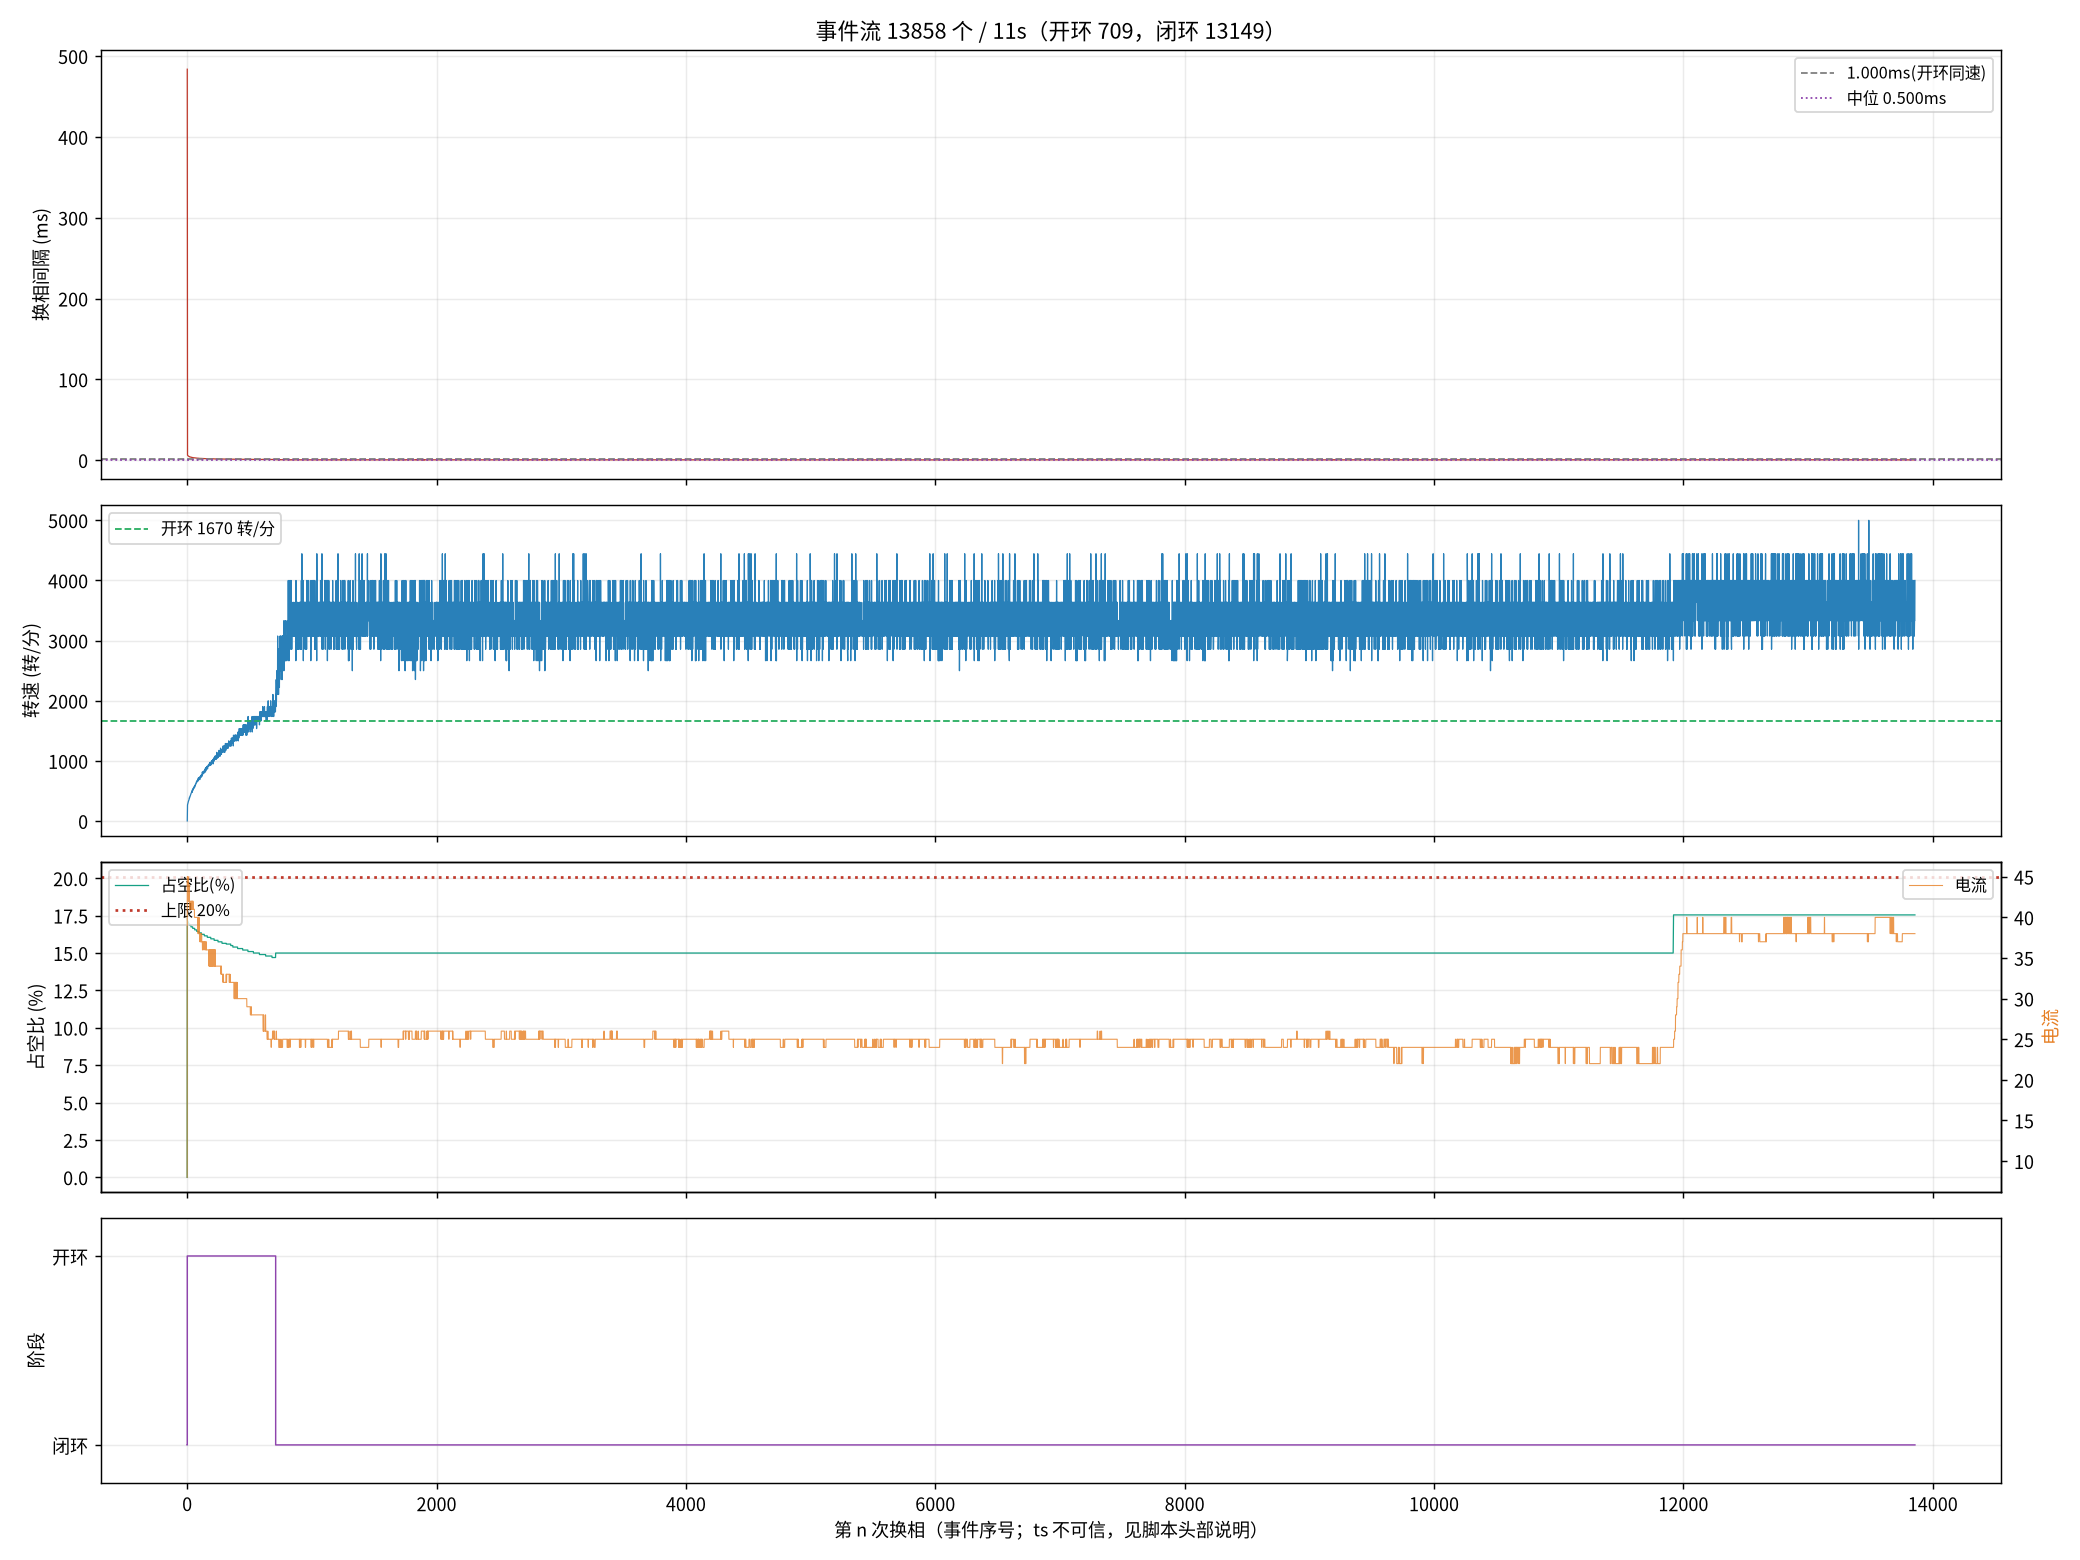

Data behind this chart, as committed beside it:
seq, ts_frame, delta, step, wait, duty, cur, stage, iov, startup_max, curlim_adj, ci, thiszctime, lastzctime, average_interval, advance, duty_setpoint, duty_max, bemf_timeout, zc_reject, input, stall_adj, desync
11952, 14426050, 19, 4, 1381, 0, 8, 0, 48, 400, 2000, 4846, 964, 489, 2330, 0, 0, 2000, 0, 2794, 48, 0, 0
11953, 14437663, -91, 5, 1381, 351, 45, 1, 400, 400, 2000, 41248, 964, 489, 2778, 0, 351, 2000, 0, 2794, 400, 0, 0
11956, 14438130, 289, 2, 1381, 343, 45, 1, 392, 400, 2000, 13300, 964, 489, 16219, 0, 343, 2000, 0, 2797, 392, 0, 0
11957, 14438279, 77, 3, 1381, 343, 45, 1, 391, 400, 2000, 12900, 964, 489, 17256, 0, 343, 2000, 0, 2797, 391, 0, 0
11958, 14438423, 58, 4, 1381, 343, 45, 1, 391, 400, 2000, 12700, 964, 489, 18254, 0, 343, 2000, 0, 2797, 391, 0, 0
11959, 14438565, -243, 5, 1381, 343, 44, 1, 391, 400, 2000, 12400, 964, 489, 19235, 0, 343, 2000, 0, 2797, 391, 0, 0
11961, 14438838, 28, 1, 1381, 343, 44, 1, 391, 400, 2000, 11900, 964, 489, 9625, 0, 343, 2000, 0, 2798, 391, 0, 0
11962, 14438968, 306, 2, 1381, 341, 45, 1, 390, 400, 2000, 11600, 964, 489, 9413, 0, 341, 2000, 0, 2799, 390, 0, 0
11963, 14439097, -1, 3, 1381, 341, 45, 1, 390, 400, 2000, 11400, 964, 489, 9200, 0, 341, 2000, 0, 2799, 390, 0, 0
11965, 14439345, -174, 5, 1381, 341, 44, 1, 390, 400, 2000, 11000, 964, 489, 8825, 0, 341, 2000, 0, 2799, 390, 0, 0
11966, 14439467, -55, 6, 1381, 341, 42, 1, 390, 400, 2000, 10800, 964, 489, 8650, 0, 341, 2000, 0, 2799, 390, 0, 0
11967, 14439587, 79, 1, 1381, 339, 42, 1, 389, 400, 2000, 10700, 964, 489, 8488, 0, 339, 2000, 0, 2799, 389, 0, 0
11969, 14439820, 64, 3, 1381, 339, 44, 1, 389, 400, 2000, 10300, 964, 489, 8200, 0, 339, 2000, 0, 2800, 389, 0, 0
11970, 14439936, 23, 4, 1381, 339, 44, 1, 389, 400, 2000, 10200, 964, 489, 8063, 0, 339, 2000, 0, 2800, 389, 0, 0
11971, 14440049, -91, 5, 1381, 339, 44, 1, 389, 400, 2000, 10000, 964, 489, 7938, 0, 339, 2000, 0, 2800, 389, 0, 0
11973, 14440272, -27, 1, 1381, 339, 42, 1, 388, 400, 2000, 9800, 964, 489, 7700, 0, 339, 2000, 0, 2800, 388, 0, 0
11974, 14440382, -72, 2, 1381, 339, 42, 1, 388, 400, 2000, 9600, 964, 489, 7588, 0, 339, 2000, 0, 2800, 388, 0, 0
11977, 14440702, 117, 5, 1381, 339, 44, 1, 388, 400, 2000, 9300, 964, 489, 7275, 0, 339, 2000, 0, 2800, 388, 0, 0
11978, 14440805, -29, 6, 1381, 339, 42, 1, 388, 400, 2000, 9200, 964, 489, 7188, 0, 339, 2000, 0, 2801, 388, 0, 0
11979, 14440910, 84, 1, 1381, 339, 41, 1, 388, 400, 2000, 9100, 964, 489, 7100, 0, 339, 2000, 0, 2801, 388, 0, 0
11980, 14441012, 130, 2, 1381, 337, 42, 1, 387, 400, 2000, 9000, 964, 489, 7013, 0, 337, 2000, 0, 2802, 387, 0, 0
11981, 14441111, 71, 3, 1381, 337, 42, 1, 387, 400, 2000, 8900, 964, 489, 6938, 0, 337, 2000, 0, 2802, 387, 0, 0
11982, 14441210, 81, 4, 1381, 337, 42, 1, 387, 400, 2000, 8800, 964, 489, 6863, 0, 337, 2000, 0, 2802, 387, 0, 0
11983, 14441308, 98, 5, 1381, 337, 42, 1, 387, 400, 2000, 8700, 964, 489, 6788, 0, 337, 2000, 0, 2802, 387, 0, 0
11985, 14441501, 12, 1, 1381, 337, 42, 1, 387, 400, 2000, 8500, 964, 489, 6638, 0, 337, 2000, 0, 2802, 387, 0, 0
11986, 14441597, -197, 2, 1381, 337, 42, 1, 386, 400, 2000, 8400, 964, 489, 6563, 0, 337, 2000, 0, 2803, 386, 0, 0
11987, 14441690, -38, 3, 1381, 337, 42, 1, 386, 400, 2000, 8300, 964, 489, 6488, 0, 337, 2000, 0, 2804, 386, 0, 0
11989, 14441873, -82, 5, 1381, 337, 41, 1, 386, 400, 2000, 8200, 964, 489, 6338, 0, 337, 2000, 0, 2805, 386, 0, 0
11990, 14441965, -63, 6, 1381, 337, 41, 1, 386, 400, 2000, 8100, 964, 489, 6275, 0, 337, 2000, 0, 2805, 386, 0, 0
11991, 14442055, -50, 1, 1381, 337, 41, 1, 386, 400, 2000, 8000, 964, 489, 6213, 0, 337, 2000, 0, 2806, 386, 0, 0
11993, 14442233, 45, 3, 1381, 337, 41, 1, 386, 400, 2000, 7900, 964, 489, 6088, 0, 337, 2000, 0, 2808, 386, 0, 0
11994, 14442320, -40, 4, 1381, 335, 41, 1, 385, 400, 2000, 7800, 964, 489, 6038, 0, 335, 2000, 0, 2809, 385, 0, 0
11995, 14442406, 13, 5, 1381, 335, 41, 1, 385, 400, 2000, 7700, 964, 489, 5988, 0, 335, 2000, 0, 2809, 385, 0, 0
11997, 14442577, 86, 1, 1381, 335, 41, 1, 385, 400, 2000, 7600, 964, 489, 5875, 0, 335, 2000, 0, 2809, 385, 0, 0
11998, 14442662, -149, 2, 1381, 335, 42, 1, 385, 400, 2000, 7500, 964, 489, 5825, 0, 335, 2000, 0, 2809, 385, 0, 0
11999, 14442746, 54, 3, 1381, 335, 42, 1, 385, 400, 2000, 7500, 964, 489, 5775, 0, 335, 2000, 0, 2810, 385, 0, 0
12000, 14442830, -3, 4, 1381, 335, 41, 1, 385, 400, 2000, 7400, 964, 489, 5725, 0, 335, 2000, 0, 2810, 385, 0, 0
12001, 14442911, 122, 5, 1381, 335, 41, 1, 384, 400, 2000, 7400, 964, 489, 5675, 0, 335, 2000, 0, 2811, 384, 0, 0
12002, 14442995, -56, 6, 1381, 335, 41, 1, 384, 400, 2000, 7300, 964, 489, 5638, 0, 335, 2000, 0, 2811, 384, 0, 0
12003, 14443078, 39, 1, 1381, 335, 41, 1, 384, 400, 2000, 7300, 964, 489, 5588, 0, 335, 2000, 0, 2811, 384, 0, 0
12005, 14443239, 72, 3, 1381, 335, 42, 1, 384, 400, 2000, 7200, 964, 489, 5513, 0, 335, 2000, 0, 2811, 384, 0, 0
12006, 14443320, 18, 4, 1381, 335, 42, 1, 384, 400, 2000, 7100, 964, 489, 5475, 0, 335, 2000, 0, 2811, 384, 0, 0
12007, 14443397, 52, 5, 1381, 335, 41, 1, 384, 400, 2000, 7000, 964, 489, 5438, 0, 335, 2000, 0, 2812, 384, 0, 0
12008, 14443477, -21, 6, 1381, 335, 41, 1, 384, 400, 2000, 7000, 964, 489, 5388, 0, 335, 2000, 0, 2812, 384, 0, 0
12009, 14443555, -28, 1, 1381, 335, 41, 1, 384, 400, 2000, 7000, 964, 489, 5350, 0, 335, 2000, 0, 2812, 384, 0, 0
12010, 14443632, -197, 2, 1381, 333, 41, 1, 383, 400, 2000, 6900, 964, 489, 5313, 0, 333, 2000, 0, 2812, 383, 0, 0
12011, 14443709, 62, 3, 1381, 333, 42, 1, 383, 400, 2000, 6900, 964, 489, 5275, 0, 333, 2000, 0, 2813, 383, 0, 0
12012, 14443786, 110, 4, 1381, 333, 42, 1, 383, 400, 2000, 6800, 964, 489, 5238, 0, 333, 2000, 0, 2814, 383, 0, 0
12013, 14443862, 17, 5, 1381, 333, 41, 1, 383, 400, 2000, 6800, 964, 489, 5200, 0, 333, 2000, 0, 2814, 383, 0, 0
12014, 14443935, 61, 6, 1381, 333, 41, 1, 383, 400, 2000, 6700, 964, 489, 5175, 0, 333, 2000, 0, 2815, 383, 0, 0
12015, 14444010, 80, 1, 1381, 333, 41, 1, 383, 400, 2000, 6700, 964, 489, 5138, 0, 333, 2000, 0, 2816, 383, 0, 0
12016, 14444084, -215, 2, 1381, 333, 41, 1, 383, 400, 2000, 6600, 964, 489, 5100, 0, 333, 2000, 0, 2817, 383, 0, 0
12018, 14444232, 50, 4, 1381, 333, 41, 1, 383, 400, 2000, 6600, 964, 489, 5025, 0, 333, 2000, 0, 2818, 383, 0, 0
12019, 14444305, 66, 5, 1381, 333, 41, 1, 382, 400, 2000, 6500, 964, 489, 5000, 0, 333, 2000, 0, 2818, 382, 0, 0
12020, 14444376, 66, 6, 1381, 333, 41, 1, 382, 400, 2000, 6500, 964, 489, 4963, 0, 333, 2000, 0, 2819, 382, 0, 0
12022, 14444518, -177, 2, 1381, 333, 41, 1, 382, 400, 2000, 6400, 964, 489, 4900, 0, 333, 2000, 0, 2819, 382, 0, 0
12023, 14444590, -143, 3, 1381, 333, 41, 1, 382, 400, 2000, 6400, 964, 489, 4875, 0, 333, 2000, 0, 2819, 382, 0, 0
12024, 14444660, -47, 4, 1381, 333, 41, 1, 382, 400, 2000, 6300, 964, 489, 4850, 0, 333, 2000, 0, 2819, 382, 0, 0
12025, 14444730, -66, 5, 1381, 333, 41, 1, 382, 400, 2000, 6300, 964, 489, 4813, 0, 333, 2000, 0, 2819, 382, 0, 0
12026, 14444802, 12, 6, 1381, 333, 40, 1, 382, 400, 2000, 6300, 964, 489, 4788, 0, 333, 2000, 0, 2819, 382, 0, 0
... 13,798 more rows
